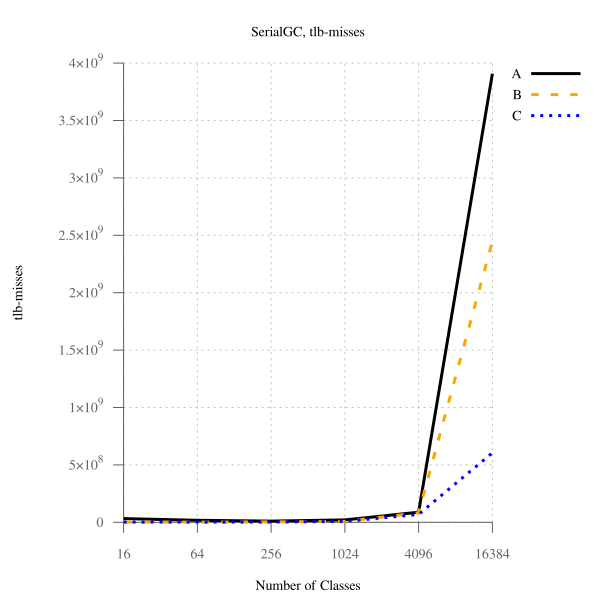

The data file committed next to this chart (first rows):
num_classes, A, B, B-to-A, C, C-to-A
16, 32512178, 2213035, 6.81, 2089059, 6.43, 
64, 17352626, 1974766, 11.38, 2272658, 13.10, 
256, 10241683, 3829204, 37.39, 2866019, 27.98, 
1024, 20702385, 8122723, 39.24, 7635624, 36.88, 
4096, 87793381, 83086731, 94.64, 68564087, 78.10, 
16384, 3907288315, 2448269902, 62.66, 605259116, 15.49, 
